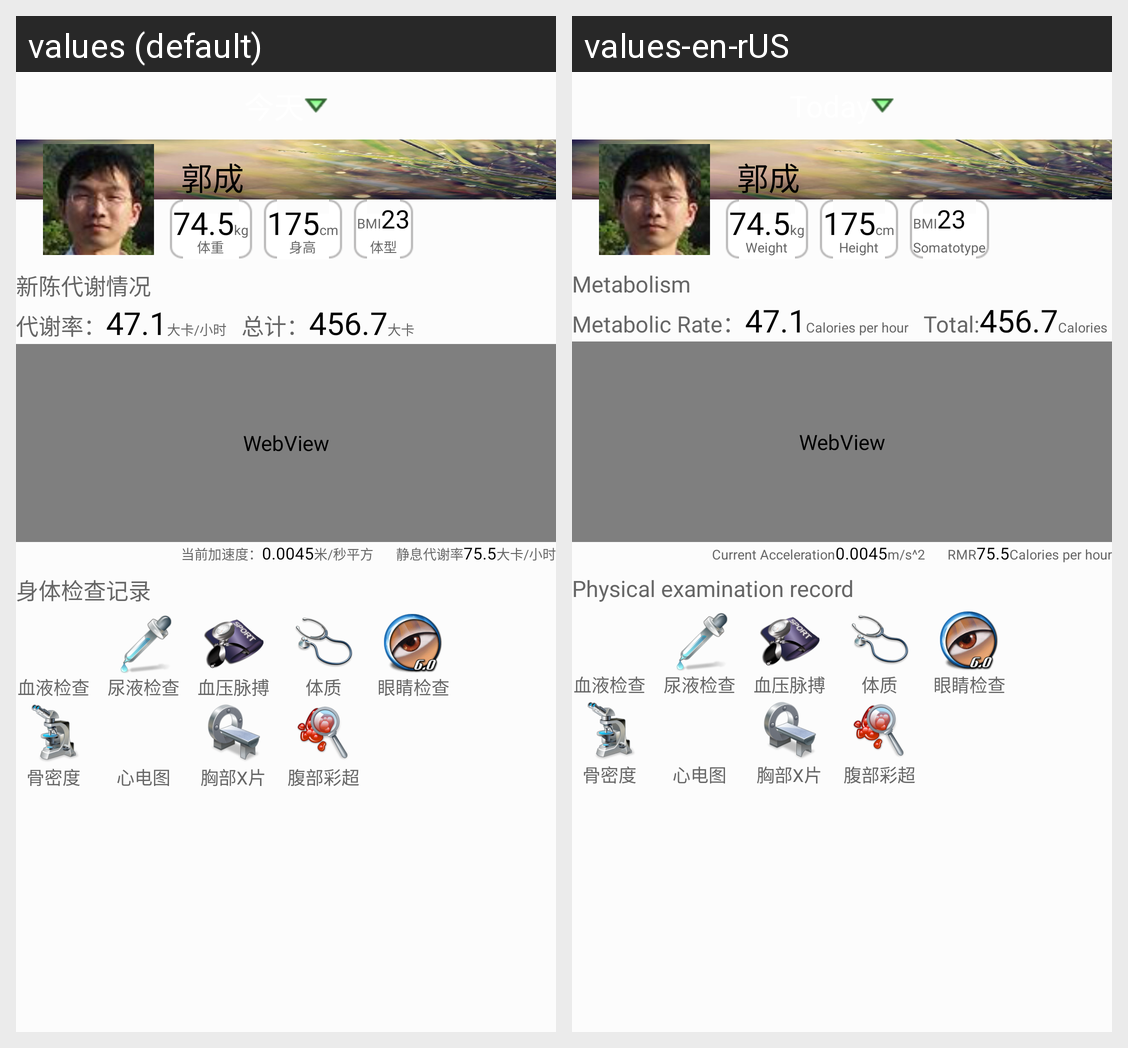

For this localized Android screen grid, give each drawn string resource with its value in every locale shown.
Android screen res/layout/main_tab_today.xml rendered under 2 locales, left to right: values (default), values-en-rUS. Device: Nexus 5 (rendered at 1080×1920; each locale shown at half size, 540×960, under a caption strip naming it); theme Theme.MaterialComponents.DayNight.NoActionBar.
Strings drawn on this screen, with the default value and each locale's value (text and hints the layout hard-codes, and strings that could not be matched under every locale, appear in the picture but are not listed):

man_tab_today_weightText_text
  values: 体重
  values-en-rUS: Weight

man_tab_today_heightText_text
  values: 身高
  values-en-rUS: Height

man_tab_today_bmiMeasure_text
  values: 体型
  values-en-rUS: Somatotype

man_tab_today_metabolismTitle_text
  values: 新陈代谢情况
  values-en-rUS: Metabolism

man_tab_today_metabolismRateTitle_text
  values: 代谢率：
  values-en-rUS: Metabolic Rate：

man_tab_today_metabolismRateDimesion_text
  values: 大卡/小时
  values-en-rUS: Calories per hour

man_tab_today_metabolismTotalTitle_text
  values: 总计：
  values-en-rUS: Total:

man_tab_today_metabolismTotalDimesion_text
  values: 大卡
  values-en-rUS: Calories

man_tab_today_metabolismAccelerationTitle_text
  values: 当前加速度：
  values-en-rUS: Current Acceleration

man_tab_today_metabolismAccelerationDimesion_text
  values: 米/秒平方
  values-en-rUS: m/s^2

man_tab_today_metabolismRMRRateTitle_text
  values: 静息代谢率
  values-en-rUS: RMR

man_tab_today_physicalTitle_text
  values: 身体检查记录
  values-en-rUS: Physical examination record
